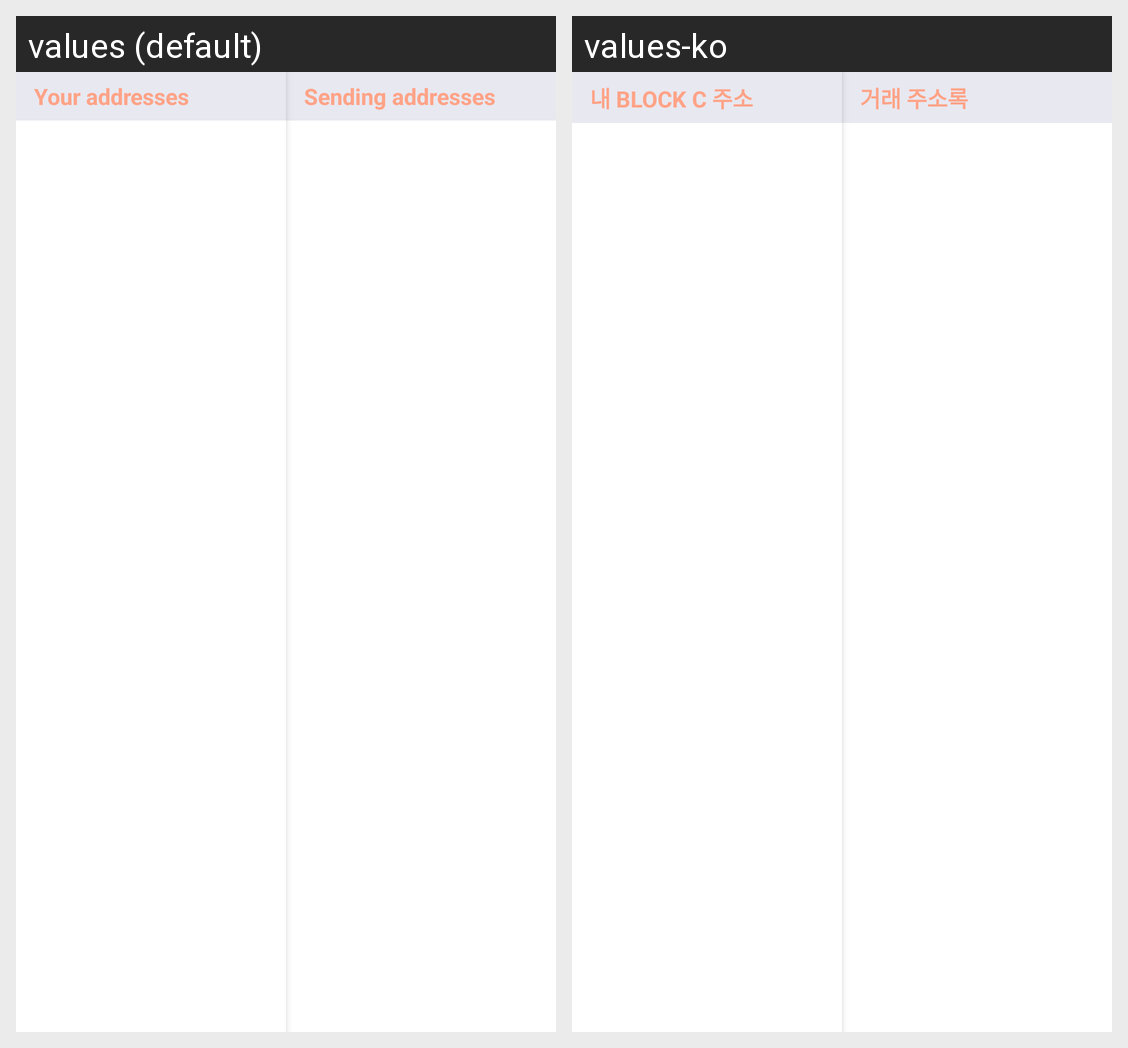

Locale-by-locale string values for the Android screen shown in this grid:
Android screen res/layout/address_book_twopanes.xml rendered under 2 locales, left to right: values (default), values-ko. Device: Nexus 5 (rendered at 1080×1920; each locale shown at half size, 540×960, under a caption strip naming it); theme Theme.MaterialComponents.DayNight.NoActionBar.
Strings drawn on this screen, with the default value and each locale's value (text and hints the layout hard-codes, and strings that could not be matched under every locale, appear in the picture but are not listed):

address_book_list_receiving_title
  values: Your addresses
  values-ko: 내 BLOCK C 주소

address_book_list_sending_title
  values: Sending addresses
  values-ko: 거래 주소록
